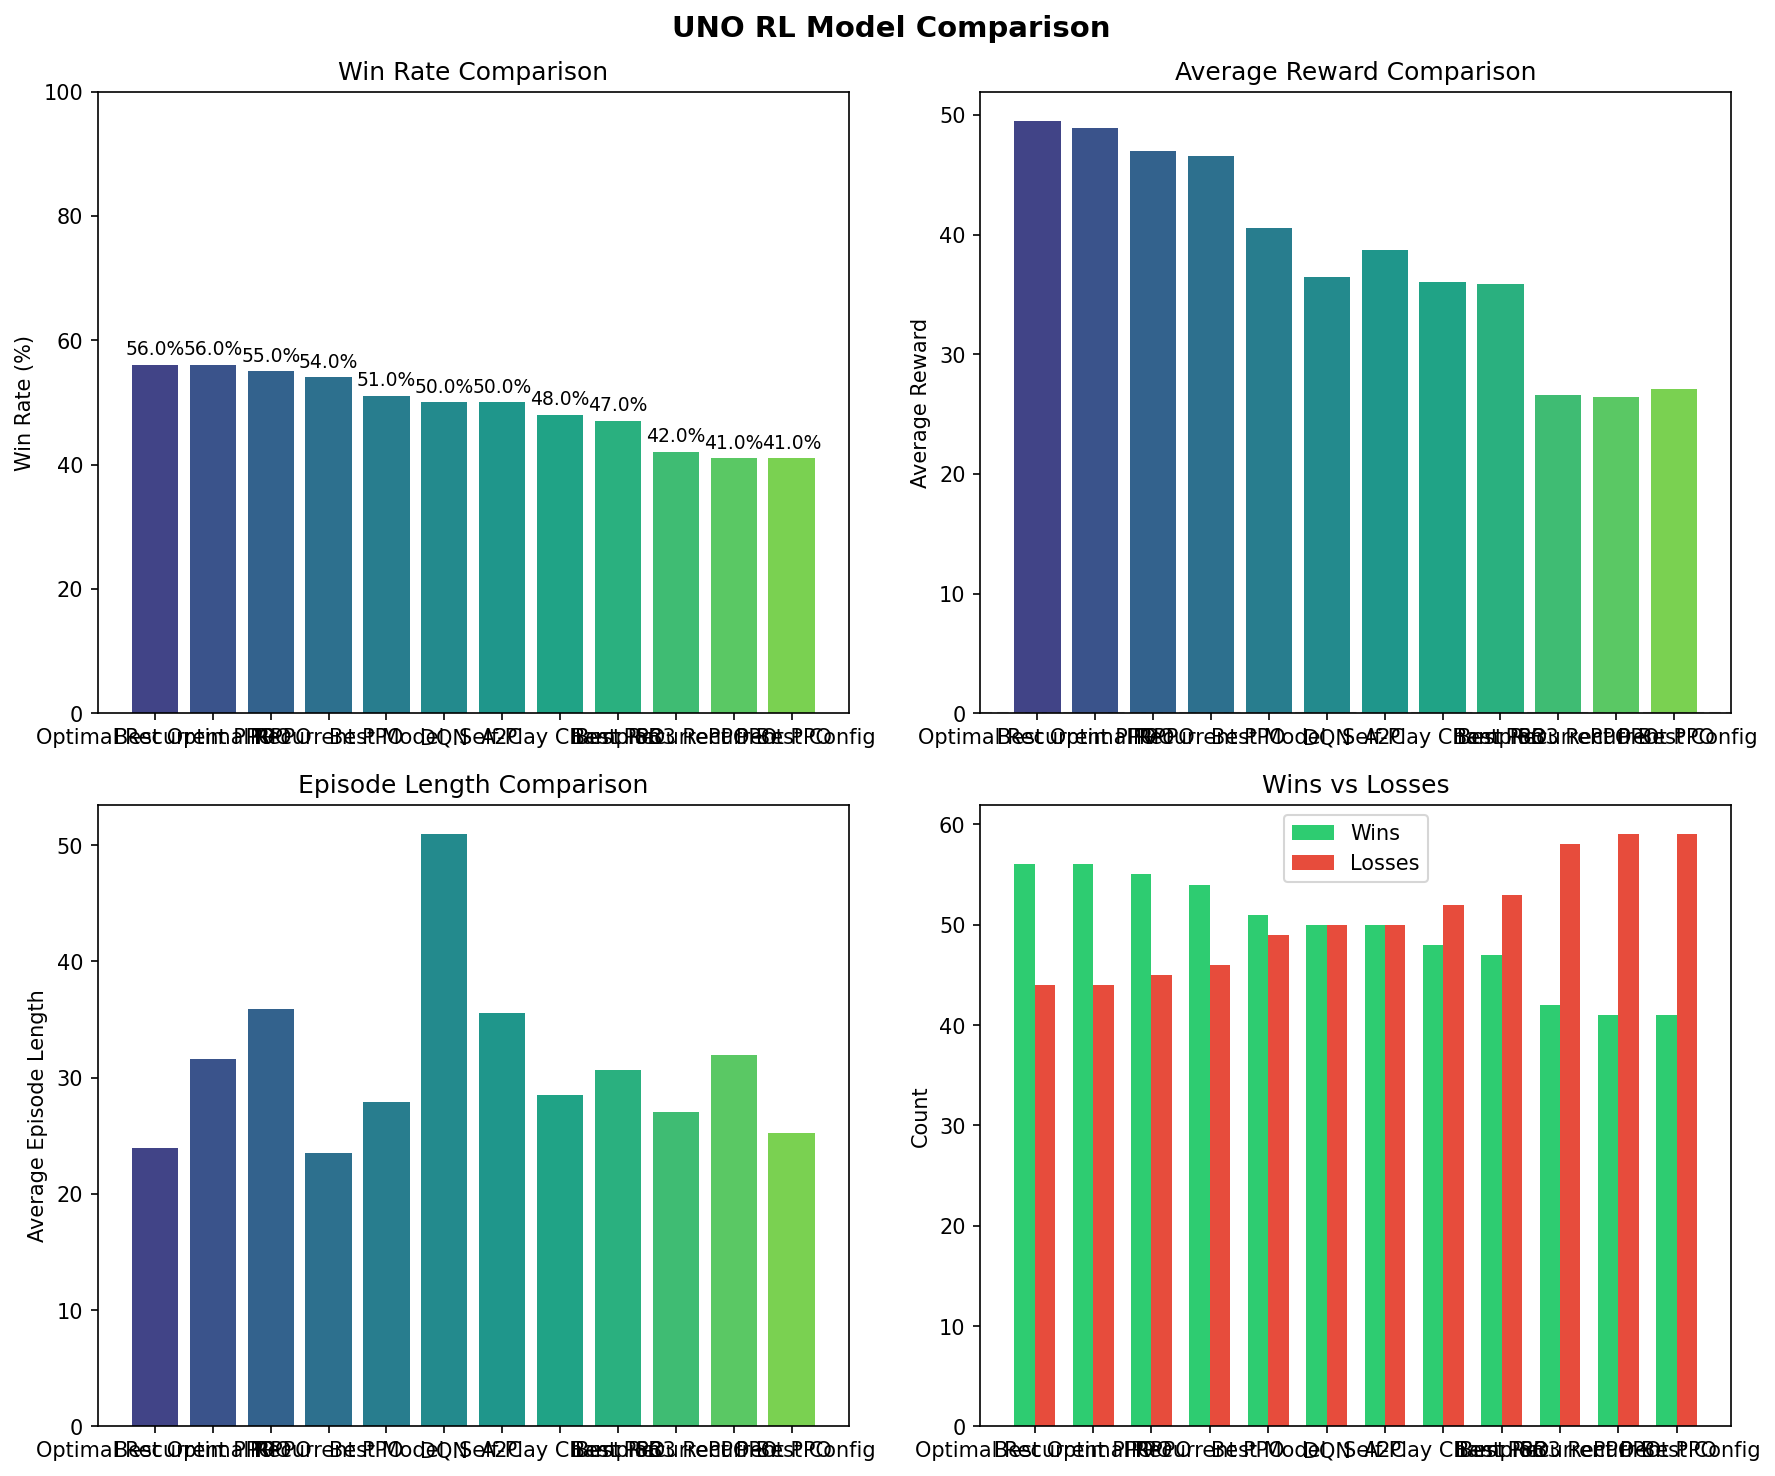

Data behind this chart, as committed beside it:
wins, losses, win_rate, avg_reward, std_reward, avg_episode_length, avg_cards_remaining_win, avg_cards_remaining_loss, model_name, algorithm, model_path
56, 44, 56, 49.49, 76.08, 23.96, 3.714, 4.409, Optimal Recurrent PPO, RECURRENTPPO, models\optimal_recurrent_ppo.zip
56, 44, 56, 48.94, 77.27, 31.58, 3.321, 4.568, Best Optimal RPPO, RECURRENTPPO, models\best_optimal_rppo/best_model.zip
55, 45, 55, 46.99, 80.97, 35.88, 3.509, 4.111, PPO, PPO, models\sb3_ppo_uno.zip
54, 46, 54.0, 46.55, 75.69, 23.48, 4.37, 4.478, Recurrent PPO, RECURRENTPPO, models\recurrent_ppo_uno.zip
51, 49, 51.0, 40.59, 78.26, 27.91, 4.02, 4.367, Best Model, PPO, models\best_model.zip
50, 50, 50.0, 36.49, 87.9, 50.93, 3.88, 3.6, DQN, DQN, models\sb3_dqn_uno.zip
50, 50, 50.0, 38.73, 83.06, 35.52, 3.8, 3.8, A2C, A2C, models\sb3_a2c_uno.zip
48, 52, 48.0, 36.06, 79.56, 28.53, 4.083, 4.154, Self-Play Champion, RECURRENTPPO, models\selfplay_champion.zip
47, 53, 47.0, 35.91, 77.99, 30.64, 4.191, 4.509, Best PPO, PPO, models\best_ppo_uno.zip
42, 58, 42.0, 26.58, 78.29, 27.07, 4.214, 4.31, Best Recurrent PPO, RECURRENTPPO, models\best_recurrent_ppo_uno.zip
41, 59, 41.0, 26.45, 78.16, 31.99, 4.22, 4.78, SB3 Recurrent PPO, RECURRENTPPO, models\sb3_recurrentppo_uno.zip
41, 59, 41.0, 27.14, 76.93, 25.28, 4.073, 4.424, PPO Best Config, PPO, models\sb3_ppo_best_config.zip
